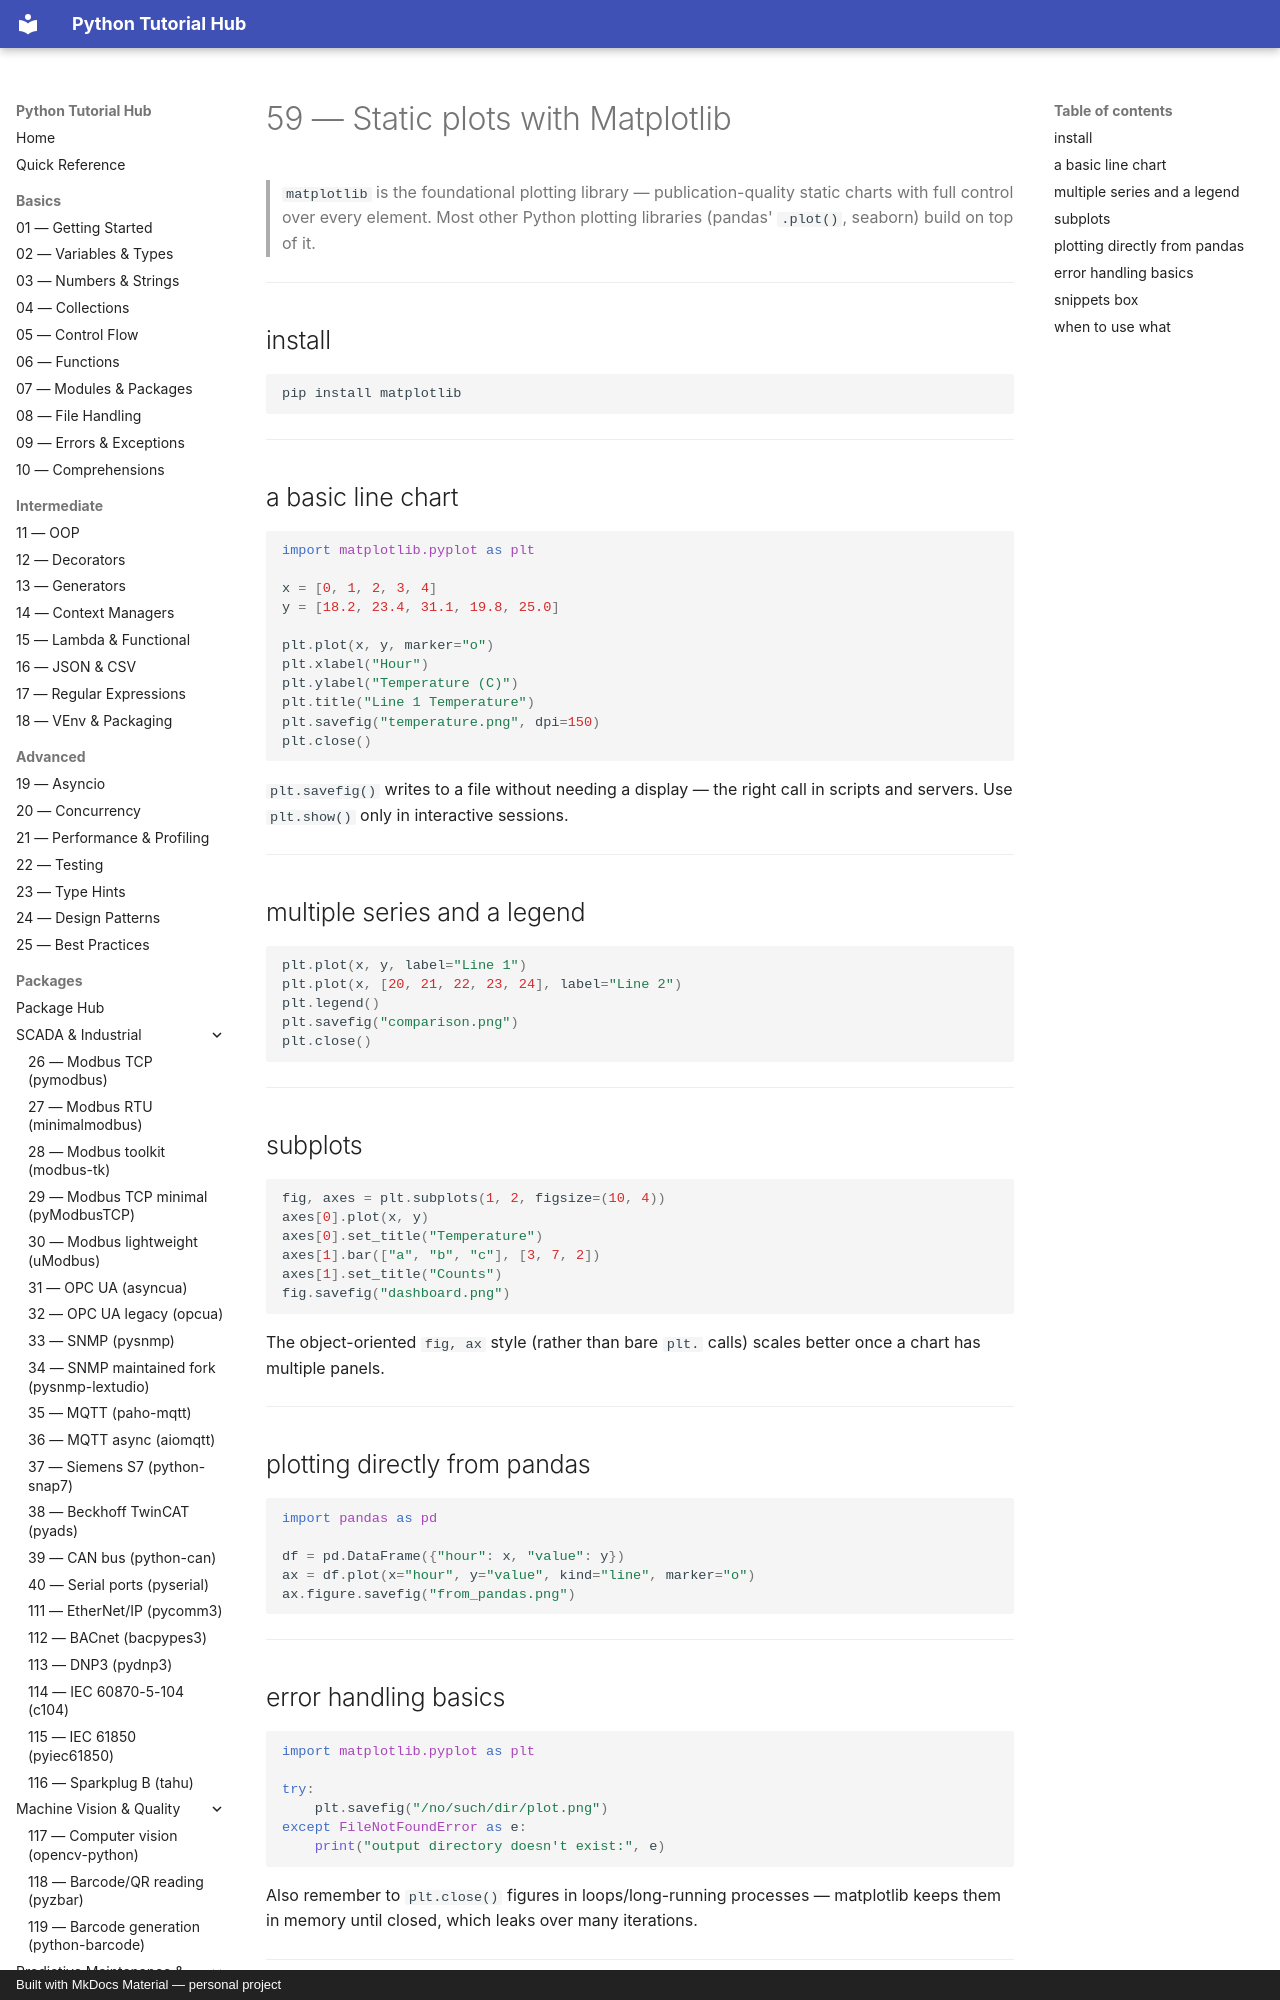

repository: mcashpersonal-ux/Python · page: packages/061-matplotlib/index.html · generator: mkdocs · copyright: Built with MkDocs Material — personal project

# 59 — Static plots with Matplotlib

> `matplotlib` is the foundational plotting library — publication-quality
> static charts with full control over every element. Most other Python
> plotting libraries (pandas' `.plot()`, seaborn) build on top of it.

---

## install

```bash
pip install matplotlib
```

---

## a basic line chart

```python
import matplotlib.pyplot as plt

x = [0, 1, 2, 3, 4]
y = [18.2, 23.4, 31.1, 19.8, 25.0]

plt.plot(x, y, marker="o")
plt.xlabel("Hour")
plt.ylabel("Temperature (C)")
plt.title("Line 1 Temperature")
plt.savefig("temperature.png", dpi=150)
plt.close()
```

`plt.savefig()` writes to a file without needing a display — the right
call in scripts and servers. Use `plt.show()` only in interactive
sessions.

---
